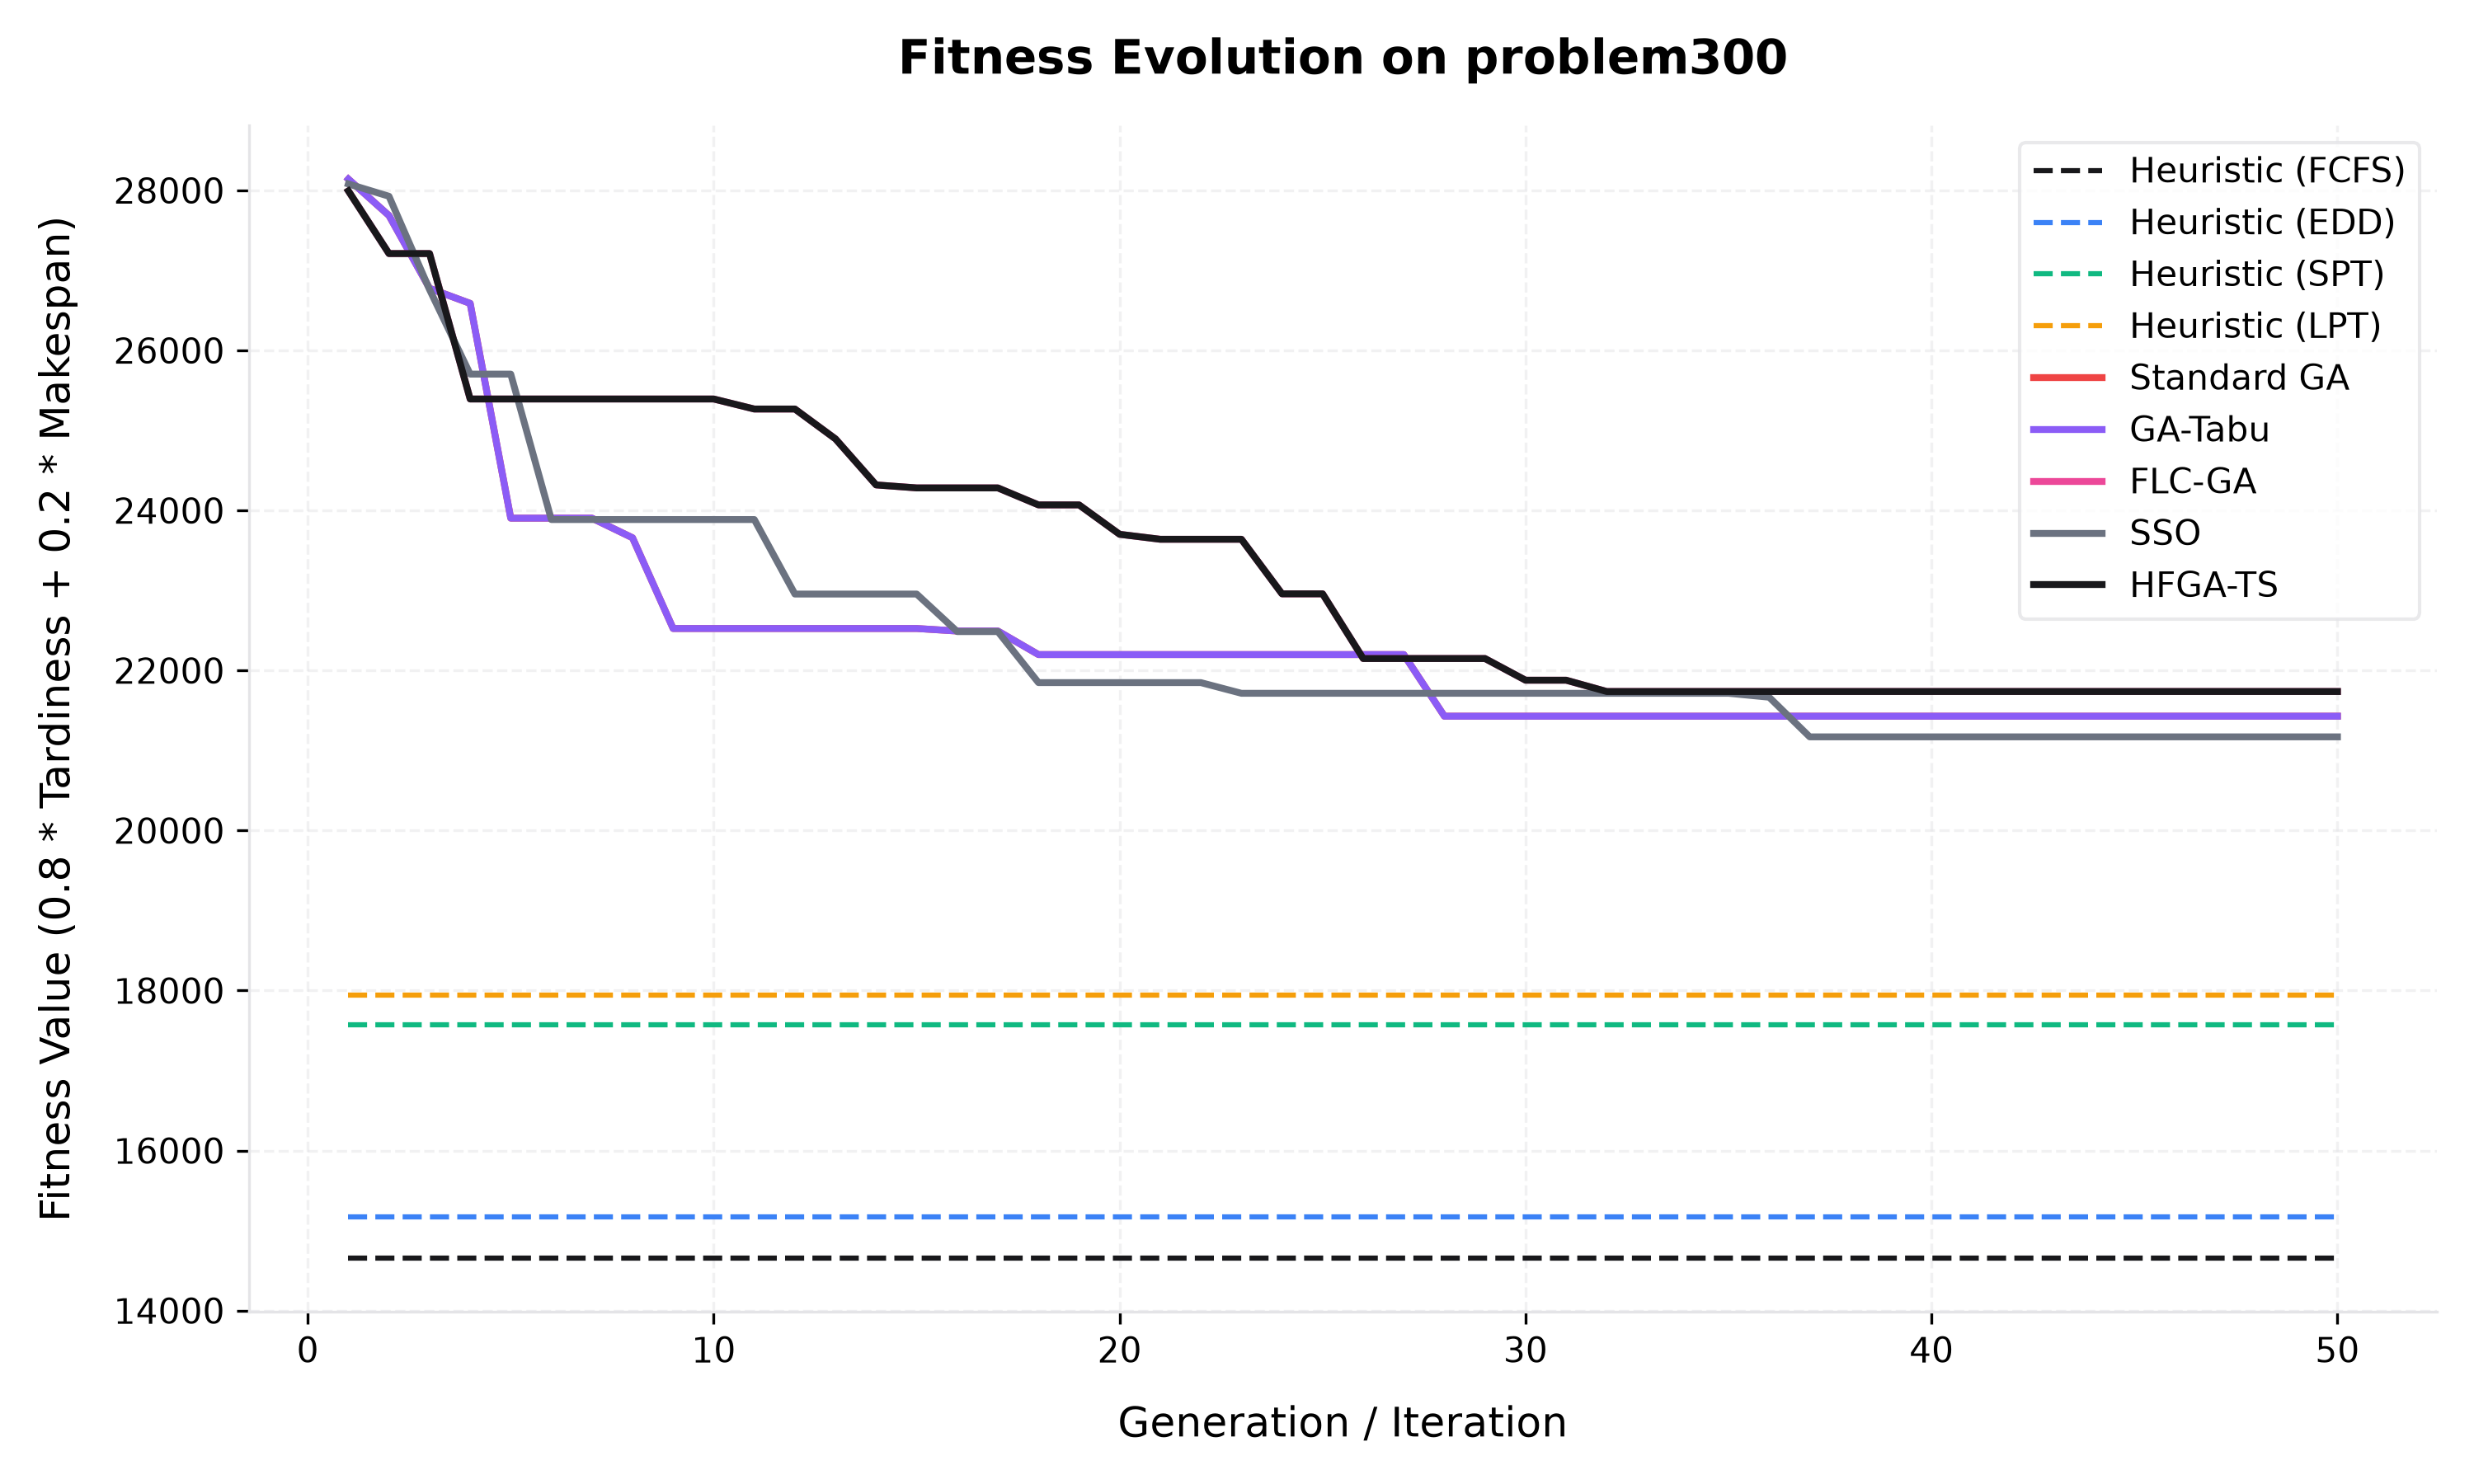

The file beside this chart, header and first rows:
Generation, Heuristic (FCFS), Heuristic (EDD), Heuristic (SPT), Heuristic (LPT), Standard GA, GA-Tabu, FLC-GA, SSO, HFGA-TS
1, 14656, 15172, 17574, 17948, 28141, 28141, 27994, 28081, 27994
2, 14656, 15172, 17574, 17948, 27687, 27687, 27211, 27927, 27211
3, 14656, 15172, 17574, 17948, 26776, 26776, 27211, 26761, 27211
4, 14656, 15172, 17574, 17948, 26588, 26588, 25393, 25704, 25393
5, 14656, 15172, 17574, 17948, 23904, 23904, 25393, 25704, 25393
6, 14656, 15172, 17574, 17948, 23904, 23904, 25393, 23887, 25393
7, 14656, 15172, 17574, 17948, 23904, 23904, 25393, 23887, 25393
8, 14656, 15172, 17574, 17948, 23659, 23659, 25393, 23887, 25393
9, 14656, 15172, 17574, 17948, 22525, 22525, 25393, 23887, 25393
10, 14656, 15172, 17574, 17948, 22525, 22525, 25393, 23887, 25393
11, 14656, 15172, 17574, 17948, 22525, 22525, 25268, 23887, 25268
12, 14656, 15172, 17574, 17948, 22525, 22525, 25268, 22956, 25268
13, 14656, 15172, 17574, 17948, 22525, 22525, 24895, 22956, 24895
14, 14656, 15172, 17574, 17948, 22525, 22525, 24319, 22956, 24319
15, 14656, 15172, 17574, 17948, 22525, 22525, 24282, 22956, 24282
16, 14656, 15172, 17574, 17948, 22493, 22493, 24282, 22486, 24282
17, 14656, 15172, 17574, 17948, 22493, 22493, 24282, 22486, 24282
18, 14656, 15172, 17574, 17948, 22199, 22199, 24070, 21849, 24070
19, 14656, 15172, 17574, 17948, 22199, 22199, 24070, 21849, 24070
20, 14656, 15172, 17574, 17948, 22199, 22199, 23702, 21849, 23702
21, 14656, 15172, 17574, 17948, 22199, 22199, 23640, 21849, 23640
22, 14656, 15172, 17574, 17948, 22199, 22199, 23640, 21849, 23640
23, 14656, 15172, 17574, 17948, 22199, 22199, 23640, 21715, 23640
24, 14656, 15172, 17574, 17948, 22199, 22199, 22958, 21715, 22958
25, 14656, 15172, 17574, 17948, 22199, 22199, 22958, 21715, 22958
26, 14656, 15172, 17574, 17948, 22199, 22199, 22150, 21715, 22150
27, 14656, 15172, 17574, 17948, 22199, 22199, 22150, 21715, 22150
28, 14656, 15172, 17574, 17948, 21429, 21429, 22150, 21715, 22150
29, 14656, 15172, 17574, 17948, 21429, 21429, 22150, 21715, 22150
30, 14656, 15172, 17574, 17948, 21429, 21429, 21879, 21715, 21879
31, 14656, 15172, 17574, 17948, 21429, 21429, 21879, 21715, 21879
32, 14656, 15172, 17574, 17948, 21429, 21429, 21737, 21715, 21737
33, 14656, 15172, 17574, 17948, 21429, 21429, 21737, 21715, 21737
34, 14656, 15172, 17574, 17948, 21429, 21429, 21737, 21715, 21737
35, 14656, 15172, 17574, 17948, 21429, 21429, 21737, 21715, 21737
36, 14656, 15172, 17574, 17948, 21429, 21429, 21737, 21666, 21737
37, 14656, 15172, 17574, 17948, 21429, 21429, 21737, 21171, 21737
38, 14656, 15172, 17574, 17948, 21429, 21429, 21737, 21171, 21737
39, 14656, 15172, 17574, 17948, 21429, 21429, 21737, 21171, 21737
40, 14656, 15172, 17574, 17948, 21429, 21429, 21737, 21171, 21737
41, 14656, 15172, 17574, 17948, 21429, 21429, 21737, 21171, 21737
42, 14656, 15172, 17574, 17948, 21429, 21429, 21737, 21171, 21737
43, 14656, 15172, 17574, 17948, 21429, 21429, 21737, 21171, 21737
44, 14656, 15172, 17574, 17948, 21429, 21429, 21737, 21171, 21737
45, 14656, 15172, 17574, 17948, 21429, 21429, 21737, 21171, 21737
46, 14656, 15172, 17574, 17948, 21429, 21429, 21737, 21171, 21737
47, 14656, 15172, 17574, 17948, 21429, 21429, 21737, 21171, 21737
48, 14656, 15172, 17574, 17948, 21429, 21429, 21737, 21171, 21737
49, 14656, 15172, 17574, 17948, 21429, 21429, 21737, 21171, 21737
50, 14656, 15172, 17574, 17948, 21429, 21429, 21737, 21171, 21737
